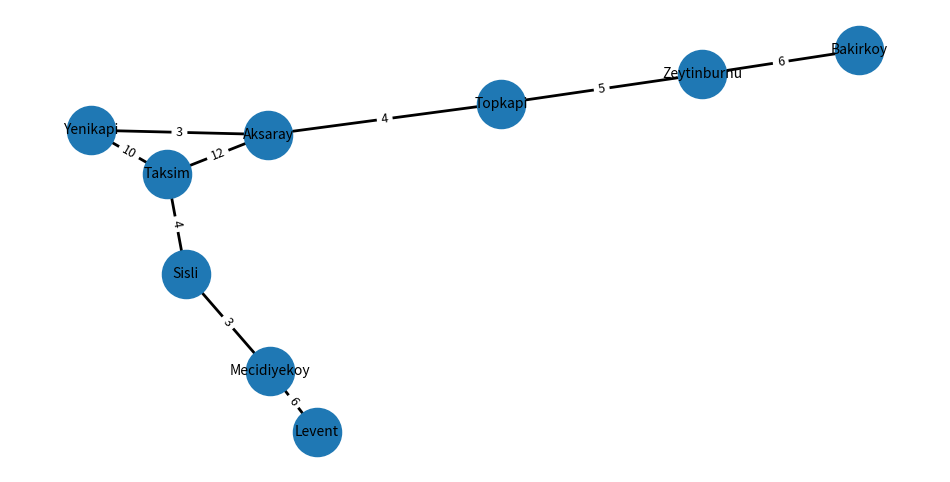

The script that saved this image:
import heapq
import networkx as nx
import matplotlib.pyplot as plt


def dijkstra_heap(graph: nx.Graph, start):
    """
    Алгоритм Дейкстри з бінарною купою (heapq).
    Повертає:
      dist  - найкоротші відстані від start до всіх вершин
      prev  - попередники для відновлення маршруту
    """
    # Ініціалізація: всім нескінченність, старту 0
    dist = {v: float("inf") for v in graph.nodes}
    prev = {v: None for v in graph.nodes}
    dist[start] = 0

    # Купа містить пари (поточна_відстань, вершина)
    heap = [(0, start)]

    while heap:
        cur_dist, u = heapq.heappop(heap)

        # Якщо витягнули "застарілий" запис — пропускаємо
        if cur_dist != dist[u]:
            continue

        # Релаксація ребер
        for v, attrs in graph[u].items():
            w = attrs.get("weight", 1)  # якщо ваги нема — вважаємо 1
            new_dist = cur_dist + w

            if new_dist < dist[v]:
                dist[v] = new_dist
                prev[v] = u
                heapq.heappush(heap, (new_dist, v))

    return dist, prev


def restore_path(prev, start, target):
    """Відновлення шляху start -> target за словником prev."""
    if start == target:
        return [start]

    path = []
    cur = target
    while cur is not None:
        path.append(cur)
        if cur == start:
            break
        cur = prev[cur]

    path.reverse()
    # Якщо старт не досягнуто — шляху нема
    if not path or path[0] != start:
        return []
    return path


def build_weighted_graph():
    """
    Приклад: умовна 'транспортна лінія' (станції з твого списку).
    Ваги — умовні (наприклад, хвилини між станціями).
    """
    G = nx.Graph()

    edges = [
        ("Bakirkoy", "Zeytinburnu", 6),
        ("Zeytinburnu", "Topkapi", 5),
        ("Topkapi", "Aksaray", 4),
        ("Aksaray", "Yenikapi", 3),
        ("Yenikapi", "Taksim", 10),
        ("Taksim", "Sisli", 4),
        ("Sisli", "Mecidiyekoy", 3),
        ("Mecidiyekoy", "Levent", 6),
        # Додамо альтернативне ребро для варіативності
        ("Aksaray", "Taksim", 12),
    ]

    for u, v, w in edges:
        G.add_edge(u, v, weight=w)

    return G


def draw_and_save_png(G: nx.Graph, filename="graph.png"):
    """
    Візуалізація графа і збереження в PNG.
    """
    plt.figure(figsize=(12, 6))

    # Розкладка вузлів (щоб виглядало стабільно)
    pos = nx.spring_layout(G, seed=42)

    # Малюємо вершини/ребра
    nx.draw_networkx_nodes(G, pos, node_size=1200)
    nx.draw_networkx_edges(G, pos, width=2)
    nx.draw_networkx_labels(G, pos, font_size=10)

    # Підписи ваг ребер
    edge_labels = nx.get_edge_attributes(G, "weight")
    nx.draw_networkx_edge_labels(G, pos, edge_labels=edge_labels, font_size=9)

    plt.axis("off")
    plt.savefig(filename, dpi=200, bbox_inches="tight")
    plt.close()  # закриваємо фігуру, щоб не "залипала" в середовищі


if __name__ == "__main__":
    G = build_weighted_graph()

    # 1) Аналіз базових характеристик
    print("К-сть вершин:", G.number_of_nodes())
    print("К-сть ребер:", G.number_of_edges())
    print("Ступені вершин:", dict(G.degree()))

    # 2) Дейкстра з купою
    start = "Bakirkoy"
    dist, prev = dijkstra_heap(G, start)

    print("\nНайкоротші відстані від", start)
    for node in G.nodes:
        print(f"  -> {node}: {dist[node]}")

    # Приклад: відновимо шлях до Levent
    target = "Levent"
    path = restore_path(prev, start, target)
    print(f"\nШлях {start} -> {target}:", " -> ".join(path) if path else "нема шляху")

    # 3) Збережемо png
    draw_and_save_png(G, filename="istanbul_graph.png")
    print("\nPNG збережено у файл: istanbul_graph.png")
